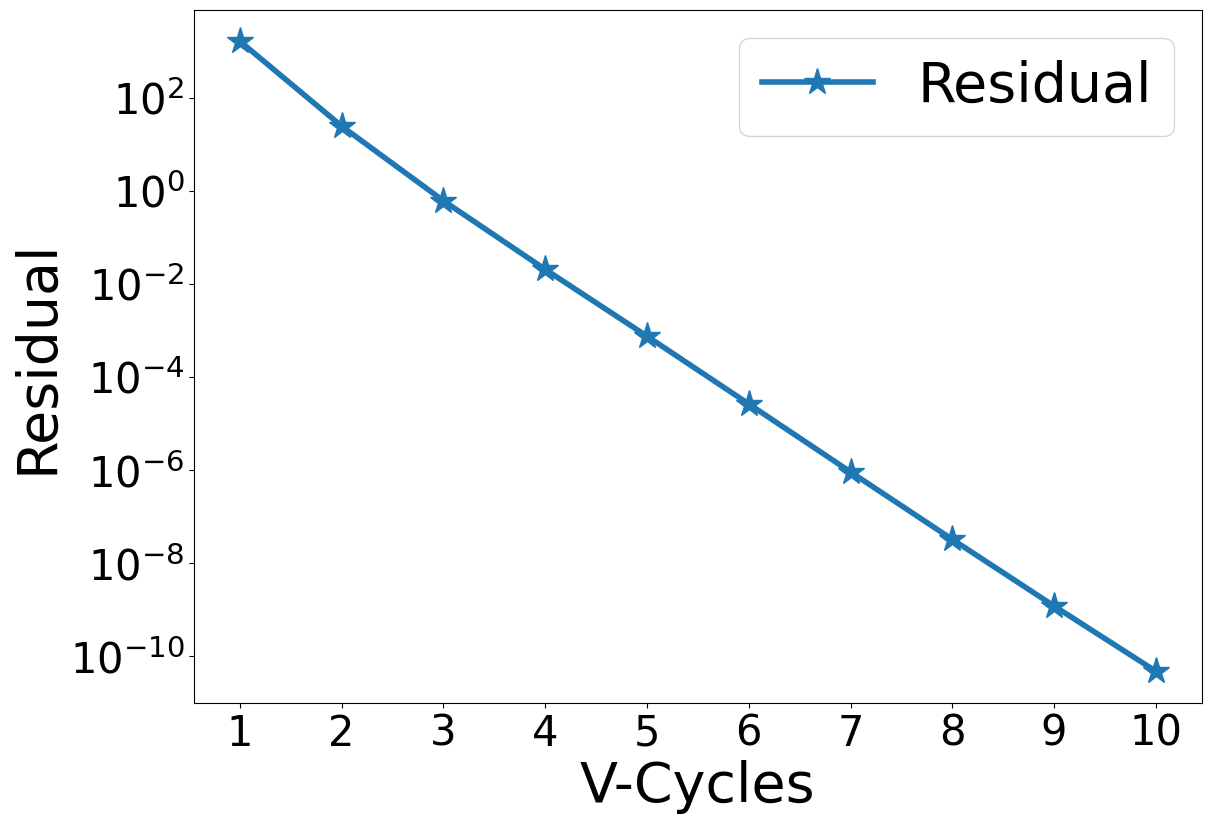

Reproduce this figure in Python.
#!/usr/bin/python3

#################################################################################
# Fedorenko
# 
# Copyright (C) 2021, Roshan J. Samuel
#
# All rights reserved.
# 
# Redistribution and use in source and binary forms, with or without
# modification, are permitted provided that the following conditions are met:
#     1. Redistributions of source code must retain the above copyright
#        notice, this list of conditions and the following disclaimer.
#     2. Redistributions in binary form must reproduce the above copyright
#        notice, this list of conditions and the following disclaimer in the
#        documentation and/or other materials provided with the distribution.
#     3. Neither the name of the copyright holder nor the
#        names of its contributors may be used to endorse or promote products
#        derived from this software without specific prior written permission.
# 
# THIS SOFTWARE IS PROVIDED BY THE COPYRIGHT HOLDERS AND CONTRIBUTORS "AS IS" AND
# ANY EXPRESS OR IMPLIED WARRANTIES, INCLUDING, BUT NOT LIMITED TO, THE IMPLIED
# WARRANTIES OF MERCHANTABILITY AND FITNESS FOR A PARTICULAR PURPOSE ARE
# DISCLAIMED. IN NO EVENT SHALL THE COPYRIGHT HOLDER OR CONTRIBUTORS BE LIABLE FOR
# ANY DIRECT, INDIRECT, INCIDENTAL, SPECIAL, EXEMPLARY, OR CONSEQUENTIAL DAMAGES
# (INCLUDING, BUT NOT LIMITED TO, PROCUREMENT OF SUBSTITUTE GOODS OR SERVICES;
# LOSS OF USE, DATA, OR PROFITS; OR BUSINESS INTERRUPTION) HOWEVER CAUSED AND
# ON ANY THEORY OF LIABILITY, WHETHER IN CONTRACT, STRICT LIABILITY, OR TORT
# (INCLUDING NEGLIGENCE OR OTHERWISE) ARISING IN ANY WAY OUT OF THE USE OF THIS
# SOFTWARE, EVEN IF ADVISED OF THE POSSIBILITY OF SUCH DAMAGE.
#
#################################################################################

# Import all necessary modules
import numpy as np
import matplotlib.pyplot as plt
from matplotlib.ticker import MaxNLocator

############################### GLOBAL VARIABLES ################################

# Choose the grid size as an index from below list so that there are 2^n + 3 grid points
# Size index: 0 1 2 3  4  5  6  7   8   9   10   11   12   13    14
# Grid sizes: 2 3 5 9 17 33 65 129 257 513 1025 2049 4097 8193 16385
sInd = 9

# Depth of each V-cycle in multigrid (ideally VDepth = sInd - 1)
VDepth = sInd - 1

# Number of V-cycles to be computed
vcCnt = 10

# Number of iterations during pre-smoothing
preSm = 3

# Number of iterations during post-smoothing
pstSm = 3

# Tolerance value for iterative solver
tolerance = 1.0e-6

# N should be of the form 2^n + 1
# Then there will be 2^n + 3 points in total, including 2 ghost points
sLst = [2**x + 1 for x in range(15)]

# Get array of grid sizes corresponding to each level of V-Cycle
N = sLst[sInd:sInd - VDepth - 1:-1]

# Define array of grid spacings
hx = [1.0/(x-1) for x in N]

# Square of hx, used in finite difference formulae
hx2 = [x*x for x in hx]

# Maximum number of iterations while solving at coarsest level
maxCount = 10*sLst[sInd]

# Integer specifying the level of V-cycle at any point while solving
vLev = 0

# Flag to determine if non-zero homogenous BC has to be applied or not
zeroBC = False

##################################### MAIN ######################################

def main():
    global N
    global pData
    global rData, sData, iTemp

    nList = np.array(N)

    rData = [np.zeros(x) for x in nList]
    pData = [np.zeros(x) for x in nList + 2]

    sData = [np.zeros_like(x) for x in pData]
    iTemp = [np.zeros_like(x) for x in pData]

    initDirichlet()

    mgRHS = np.ones_like(pData[0])

    # Solve
    mgLHS = multigrid(mgRHS)

    # Normalize solution for Neumann BC
    #mgLHS -= np.mean(mgLHS[1:-1])

    plotResult(2)


############################## MULTI-GRID SOLVER ###############################


# The root function of MG-solver. And H is the RHS
def multigrid(H):
    global N
    global vcCnt
    global rConv
    global pAnlt
    global pData, rData

    rData[0] = H[1:-1]
    chMat = np.zeros(N[0])
    rConv = np.zeros(vcCnt)

    for i in range(vcCnt):
        v_cycle()

        chMat = laplace(pData[0])
        resVal = np.amax(np.abs(H[1:-1] - chMat))
        rConv[i] = resVal

        print("Residual after V-Cycle {0:2d} is {1:.4e}".format(i+1, resVal))

    errVal = np.amax(np.abs(pAnlt[1:-1] - pData[0][1:-1]))
    print("Error after V-Cycle {0:2d} is {1:.4e}\n".format(i+1, errVal))

    return pData[0]


# Multigrid V-cycle without the use of recursion
def v_cycle():
    global VDepth
    global vLev, zeroBC
    global pstSm, preSm

    vLev = 0
    zeroBC = False

    # Pre-smoothing
    smooth(preSm)

    zeroBC = True
    for i in range(VDepth):
        # Compute residual
        calcResidual()

        # Copy smoothed pressure for later use
        sData[vLev] = np.copy(pData[vLev])

        # Restrict to coarser level
        restrict()

        # Reinitialize pressure at coarser level to 0 - this is critical!
        pData[vLev].fill(0.0)

        # If the coarsest level is reached, solve. Otherwise, keep smoothing!
        if vLev == VDepth:
            solve()
            #smooth(preSm)
        else:
            smooth(preSm)

    # Prolongation operations
    for i in range(VDepth):
        # Prolong pressure to next finer level
        prolong()

        # Add previously stored smoothed data
        pData[vLev] += sData[vLev]

        # Apply homogenous BC so long as we are not at finest mesh (at which vLev = 0)
        if vLev:
            zeroBC = True
        else:
            zeroBC = False

        # Post-smoothing
        smooth(pstSm)


# Smoothens the solution sCount times using Gauss-Seidel smoother
def smooth(sCount):
    global N
    global hx2
    global vLev
    global rData, pData

    n = N[vLev]
    for iCnt in range(sCount):
        imposeBC(pData[vLev])

        # Gauss-Seidel smoothing
        for j in range(1, n+1):
            pData[vLev][j] = (pData[vLev][j+1] + pData[vLev][j-1] - hx2[vLev]*rData[vLev][j-1])/2

    imposeBC(pData[vLev])


# Compute the residual and store it into iTemp array
def calcResidual():
    global vLev
    global iTemp, rData, pData

    iTemp[vLev].fill(0.0)
    iTemp[vLev][1:-1] = rData[vLev] - laplace(pData[vLev])


# Restricts the data from an array of size 2^n + 1 to a smaller array of size 2^(n - 1) + 1
def restrict():
    global N
    global vLev
    global iTemp, rData

    pLev = vLev
    vLev += 1

    # Full weighted restriction - this is the transpose of the interpolation operator used in prolong().
    for i in range(1, N[vLev] + 1):
        i2 = i*2
        rData[vLev][i-1] = 0.5*iTemp[pLev][i2 - 1] + 0.25*(iTemp[pLev][i2 - 2] + iTemp[pLev][i2])


# Solves at coarsest level using the Gauss-Seidel iterative solver
def solve():
    global vLev
    global N, hx2
    global maxCount
    global tolerance
    global pData, rData

    n = N[vLev]
    solLap = np.zeros(n)

    jCnt = 0
    while True:
        imposeBC(pData[vLev])

        # Gauss-Seidel iterative solver
        for i in range(1, n+1):
            pData[vLev][i] = (pData[vLev][i+1] + pData[vLev][i-1] - hx2[vLev]*rData[vLev][i-1])*0.5

        maxErr = np.amax(np.abs(rData[vLev] - laplace(pData[vLev])))
        if maxErr < tolerance:
            break

        jCnt += 1
        if jCnt > maxCount:
            print("ERROR: Jacobi not converging. Aborting")
            quit()

    imposeBC(pData[vLev])


# Interpolates the data from an array of size 2^n + 1 to a larger array of size 2^(n + 1) + 1
def prolong():
    global N
    global vLev
    global pData

    pLev = vLev
    vLev -= 1

    # For coincident points, transfer the data as it is.
    # For mid-points, use linear interpolation.
    for i in range(1, N[vLev] + 1):
        i2 = int(i/2) + 1;
        if i % 2:
            pData[vLev][i] = pData[pLev][i2]
        else:
            pData[vLev][i] = (pData[pLev][i2] + pData[pLev][i2 - 1])*0.5;


# Computes the 1D laplacian of function
def laplace(function):
    global hx2
    global vLev

    laplacian = (function[2:] - 2.0*function[1:-1] + function[:-2]) / hx2[vLev]

    return laplacian


############################## BOUNDARY CONDITION ###############################


# The name of this function is self-explanatory. It imposes BC on P
def imposeBC(P):
    global zeroBC
    global pWallX

    # Dirichlet BC
    if zeroBC:
        # Homogenous BC
        # Left Wall
        P[0] = -P[2]

        # Right Wall
        P[-1] = -P[-3]

    else:
        # Non-homogenous BC
        # Left Wall
        P[0] = 2.0*pWallX - P[2]

        # Right Wall
        P[-1] = 2.0*pWallX - P[-3]


############################### TEST CASE DETAIL ################################


# Calculate the analytical solution and its corresponding Dirichlet BC values
def initDirichlet():
    global N
    global hx
    global pWallX
    global pAnlt, pData

    n = N[0]

    # Compute analytical solution, (r^2)/2
    pAnlt = np.zeros_like(pData[0])

    halfIndX = int(n/2) + 1

    for i in range(n):
        xDist = hx[0]*(i - halfIndX)
        pAnlt[i] = xDist*xDist/2.0

    # Value of P at wall according to analytical solution
    pWallX = pAnlt[0]


############################### PLOTTING ROUTINE ################################


# plotType = 0: Plot computed and analytic solution together
# plotType = 1: Plot error in computed solution w.r.t. analytic solution
# plotType = 2: Plot convergence of residual against V-Cycles
# Any other value for plotType, and the function will barf.
def plotResult(plotType):
    global N
    global pAnlt
    global pData
    global rConv

    plt.rcParams["font.family"] = "Times New Roman"
    plt.rcParams["mathtext.fontset"] = 'cm'
    plt.rcParams["font.weight"] = "medium"

    plt.figure(figsize=(13, 9))

    n = N[0]
    xPts = np.linspace(-0.5, 0.5, n+1)

    pSoln = pData[0]
    # Plot the computed solution on top of the analytic solution.
    if plotType == 0:
        plt.plot(xPts, pAnlt, label='Analytic', marker='*', markersize=20, linewidth=4)
        plt.plot(xPts, pSoln[1:-1], label='Computed', marker='+', markersize=20, linewidth=4)
        plt.xlabel('x', fontsize=40)
        plt.ylabel('p', fontsize=40)

    # Plot the error in computed solution with respect to analytic solution.
    elif plotType == 1:
        pErr = np.abs(pAnlt - pSoln[1:-1])
        plt.semilogy(xPts, pErr, label='Error', marker='*', markersize=20, linewidth=4)
        plt.xlabel('x', fontsize=40)
        plt.ylabel('e_p', fontsize=40)

    # Plot the convergence of residual
    elif plotType == 2:
        vcAxis = np.arange(len(rConv)) + 1
        plt.semilogy(vcAxis, rConv, label='Residual', marker='*', markersize=20, linewidth=4)
        plt.xlabel('V-Cycles', fontsize=40)
        plt.ylabel('Residual', fontsize=40)

    axes = plt.gca()
    axes.xaxis.set_major_locator(MaxNLocator(integer=True))

    plt.xticks(fontsize=30)
    plt.yticks(fontsize=30)
    plt.legend(fontsize=40)
    plt.show()

############################## THAT'S IT, FOLKS!! ###############################

if __name__ == '__main__':
    main()

